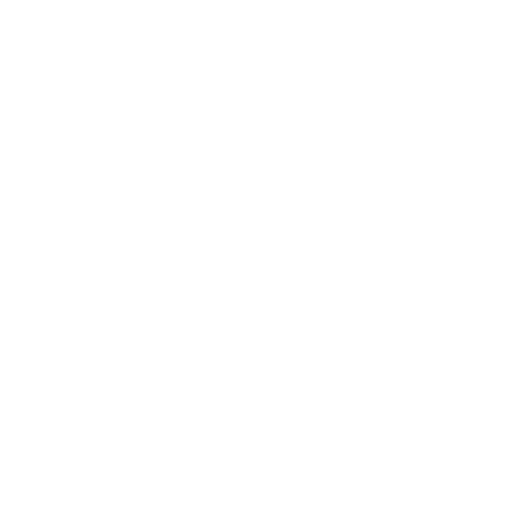
t = 0.00 s
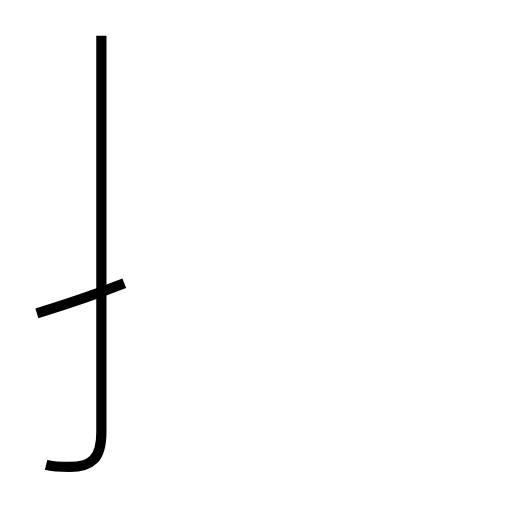
t = 1.66 s
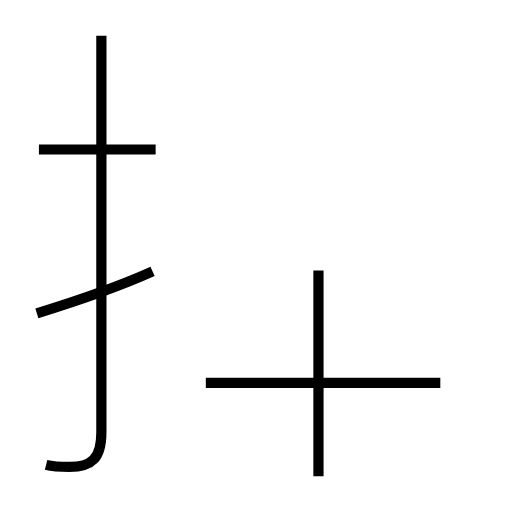
t = 3.38 s
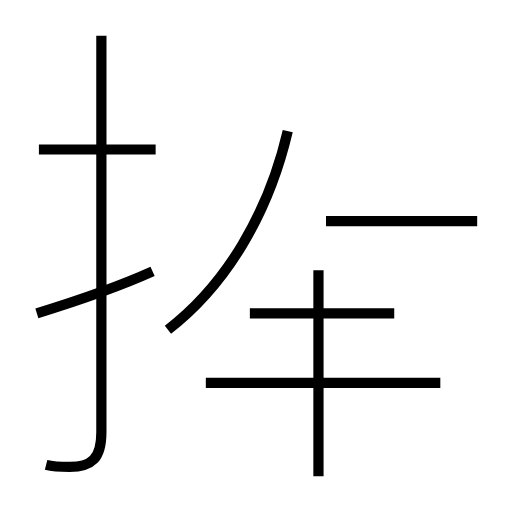
t = 4.94 s
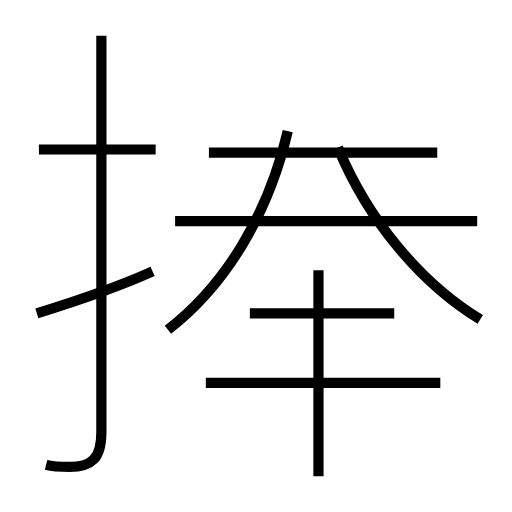
t = 6.72 s
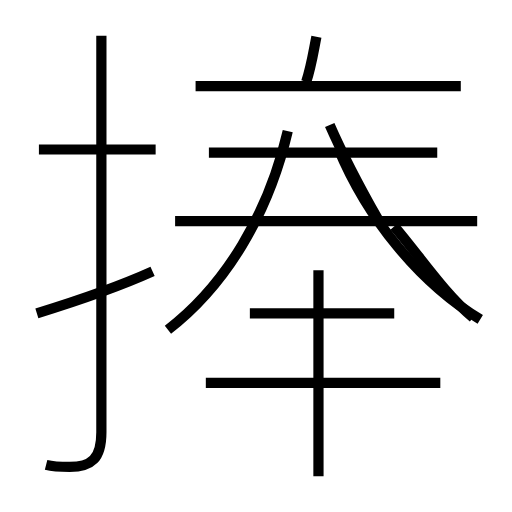
t = 8.30 s

The animated SVG that drew these frames (rendered in a browser with its animation timeline set to each time). Animation: 14 SMIL elements (animate=14); one cycle of 8.29 s.

<?xml version='1.0' encoding='utf-8'?>
<svg viewBox="0.0 -6.0 50.0 50.0" version="1.1" xmlns="http://www.w3.org/2000/svg"><rect x="-1000" y="-1000" width="2000" height="2000" stroke="white" fill="white" /><g style="fill:none;stroke:#000000;stroke-width:1"><path d="M 4.5 1.4 C 5.3 1.6 6.2 1.6 6.8 1.6 C 8.9 1.6 9.9 0.8 9.9 -1.8 L 9.9 -40.5 " transform="translate(0.0 38.0)" stroke-dasharray="46.37974084851841" stroke-dashoffset="46.37974084851841"><animate attributeName="stroke-dashoffset" from="46.37974084851841" to="0" dur="1.3913922254555522s" begin="0s" fill="freeze" /></path><path d="M 3.6 -13.4 C 7.8 -14.7 11.8 -16.1 14.9 -17.5 " transform="translate(0.0 38.0)" stroke-dasharray="12.02794646402747" stroke-dashoffset="12.02794646402747"><animate attributeName="stroke-dashoffset" from="12.02794646402747" to="0" dur="0.3608383939208241s" begin="1.3913922254555522s" fill="freeze" /></path><path d="M 43.0 -6.6 L 20.1 -6.6 " transform="translate(0.0 38.0)" stroke-dasharray="22.9" stroke-dashoffset="22.9"><animate attributeName="stroke-dashoffset" from="22.9" to="0" dur="0.6869999999999999s" begin="1.7522306193763764s" fill="freeze" /></path><path d="M 15.2 -29.4 L 3.8 -29.4 " transform="translate(0.0 38.0)" stroke-dasharray="11.399999999999999" stroke-dashoffset="11.399999999999999"><animate attributeName="stroke-dashoffset" from="11.399999999999999" to="0" dur="0.34199999999999997s" begin="2.439230619376376s" fill="freeze" /></path><path d="M 31.1 2.5 L 31.1 -17.6 " transform="translate(0.0 38.0)" stroke-dasharray="20.1" stroke-dashoffset="20.1"><animate attributeName="stroke-dashoffset" from="20.1" to="0" dur="0.603s" begin="2.7812306193763763s" fill="freeze" /></path><path d="M 38.5 -13.4 L 24.4 -13.4 " transform="translate(0.0 38.0)" stroke-dasharray="14.100000000000001" stroke-dashoffset="14.100000000000001"><animate attributeName="stroke-dashoffset" from="14.100000000000001" to="0" dur="0.42300000000000004s" begin="3.3842306193763765s" fill="freeze" /></path><path d="M 16.4 -11.8 C 22.1 -16.2 26.2 -23.1 28.1 -31.2 " transform="translate(0.0 38.0)" stroke-dasharray="23.096285785157345" stroke-dashoffset="23.096285785157345"><animate attributeName="stroke-dashoffset" from="23.096285785157345" to="0" dur="0.6928885735547203s" begin="3.8072306193763765s" fill="freeze" /></path><path d="M 46.6 -22.4 L 17.1 -22.4 " transform="translate(0.0 38.0)" stroke-dasharray="29.5" stroke-dashoffset="29.5"><animate attributeName="stroke-dashoffset" from="29.5" to="0" dur="0.885s" begin="4.500119192931097s" fill="freeze" /></path><path d="M 46.9 -12.8 C 41.0 -16.4 35.9 -22.6 33.0 -29.6 " transform="translate(0.0 38.0)" stroke-dasharray="22.152682524657635" stroke-dashoffset="22.152682524657635"><animate attributeName="stroke-dashoffset" from="22.152682524657635" to="0" dur="0.664580475739729s" begin="5.385119192931096s" fill="freeze" /></path><path d="M 42.7 -29.1 L 20.4 -29.1 " transform="translate(0.0 38.0)" stroke-dasharray="22.300000000000004" stroke-dashoffset="22.300000000000004"><animate attributeName="stroke-dashoffset" from="22.300000000000004" to="0" dur="0.6690000000000002s" begin="6.049699668670826s" fill="freeze" /></path><path d="M 36.9 -22.6 C 35.2 -25.6 33.6 -28.6 32.2 -31.8 " transform="translate(0.0 38.0)" stroke-dasharray="10.335737915526952" stroke-dashoffset="10.335737915526952"><animate attributeName="stroke-dashoffset" from="10.335737915526952" to="0" dur="0.31007213746580853s" begin="6.718699668670826s" fill="freeze" /></path><path d="M 45.0 -35.6 L 19.1 -35.6 " transform="translate(0.0 38.0)" stroke-dasharray="25.9" stroke-dashoffset="25.9"><animate attributeName="stroke-dashoffset" from="25.9" to="0" dur="0.7769999999999999s" begin="7.028771806136635s" fill="freeze" /></path><path d="M 29.9 -36.0 C 30.4 -37.5 30.6 -38.9 30.9 -40.4 " transform="translate(0.0 38.0)" stroke-dasharray="4.5159600999407346" stroke-dashoffset="4.5159600999407346"><animate attributeName="stroke-dashoffset" from="4.5159600999407346" to="0" dur="0.13547880299822204s" begin="7.805771806136635s" fill="freeze" /></path><path d="M 38.5 -21.9 C 40.9 -19.1 43.5 -15.2 46.2 -13.0" transform="translate(0.0 38.0)" stroke-dasharray="11.788374427425747" stroke-dashoffset="11.788374427425747"><animate attributeName="stroke-dashoffset" from="11.788374427425747" to="0" dur="0.3536512328227724s" begin="7.9412506091348565s" fill="freeze" /></path></g></svg>
